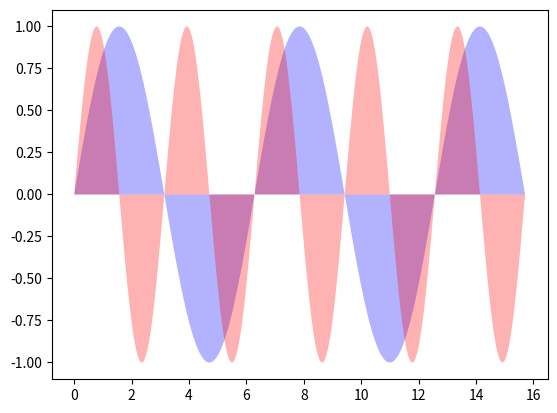
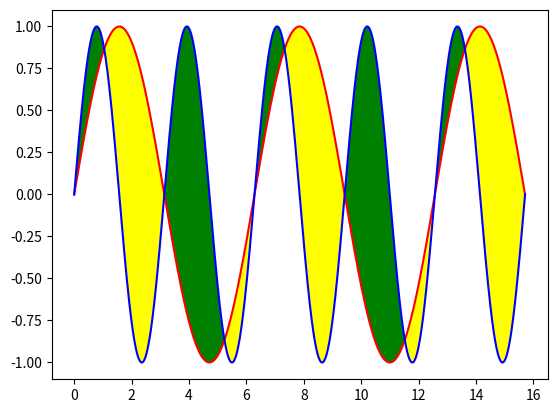

Reproduce these figures in Python, in order.
import numpy as np
import matplotlib.pyplot as plt

# 区域填充
x = np.linspace(0,5*np.pi,1000)

y1 = np.sin(x)
y2 = np.sin(2*x)

# plt.plot(x,y1)
# plt.plot(x,y2)

plt.fill(x,y1,'b',alpha=0.3)
plt.fill(x,y2,'r',alpha=0.3)

fig = plt.figure()
ax = plt.gca()
ax.plot(x,y1,color='red')
ax.plot(x,y2,color='blue')
# 由于x的取值离散的，所以需要用到interpolate进行连续的填充
ax.fill_between(x,y1,y2,where=y1>y2,facecolors='yellow',interpolate=True)
ax.fill_between(x,y1,y2,where=y1<y2,facecolors='green',interpolate=True)
plt.show()